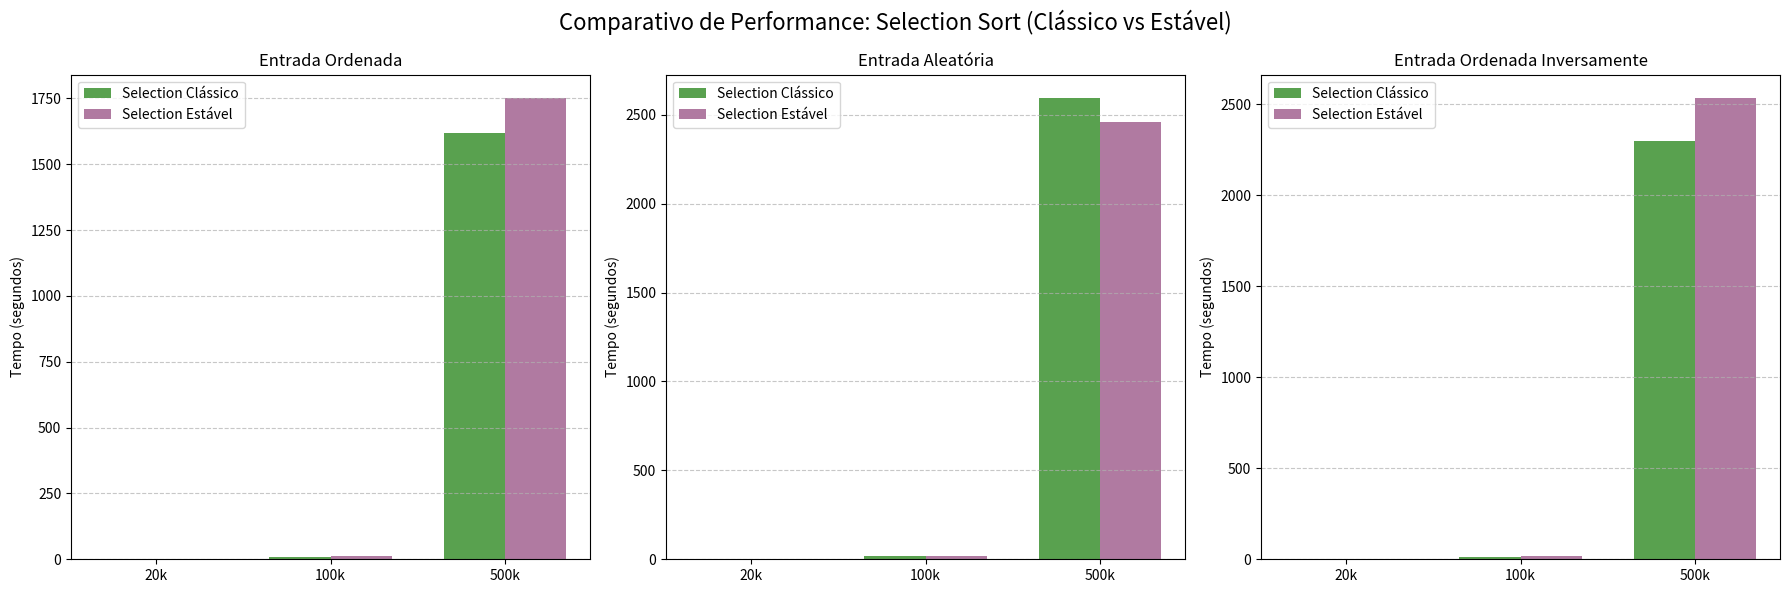

This chart was generated by the following Python code:
import matplotlib.pyplot as plt
import numpy as np

# Dados extraídos da imagem para Selection Sort
tamanhos = ['20k', '100k', '500k']

# Tempos (em segundos) - Selection Sort Clássico
# [20k, 100k, 500k]
sel_classico_ord = [0.383071, 10.331525, 1618.505994]
sel_classico_ale = [0.50827, 16.674911, 2595.16798]
sel_classico_inv = [0.451423, 14.12153, 2301.158436]

# Tempos (em segundos) - Selection Sort Estável
sel_estavel_ord = [0.276231, 12.574647, 1752.317941]
sel_estavel_ale = [0.403284, 16.740321, 2457.641692]
sel_estavel_inv = [0.515791, 16.517403, 2536.014792]

x = np.arange(len(tamanhos))  # posições das legendas
width = 0.35  # largura das barras

fig, axs = plt.subplots(1, 3, figsize=(18, 6))

# Função auxiliar para manter o padrão visual
def criar_subplot(ax, dados_classico, dados_estavel, titulo):
    # Usando cores diferentes do Bubble Sort (verde e roxo) para diferenciar no relatório
    rects1 = ax.bar(x - width/2, dados_classico, width, label='Selection Clássico', color='#59a14f')
    rects2 = ax.bar(x + width/2, dados_estavel, width, label='Selection Estável', color='#b07aa1')
    
    ax.set_ylabel('Tempo (segundos)')
    ax.set_title(titulo)
    ax.set_xticks(x)
    ax.set_xticklabels(tamanhos)
    ax.legend()
    ax.grid(axis='y', linestyle='--', alpha=0.7)

# 1. Gráfico: Entrada Ordenada
criar_subplot(axs[0], sel_classico_ord, sel_estavel_ord, 'Entrada Ordenada')

# 2. Gráfico: Entrada Aleatória
criar_subplot(axs[1], sel_classico_ale, sel_estavel_ale, 'Entrada Aleatória')

# 3. Gráfico: Entrada Inversamente Ordenada
criar_subplot(axs[2], sel_classico_inv, sel_estavel_inv, 'Entrada Ordenada Inversamente')

plt.suptitle('Comparativo de Performance: Selection Sort (Clássico vs Estável)', fontsize=16)
plt.tight_layout()
plt.show()